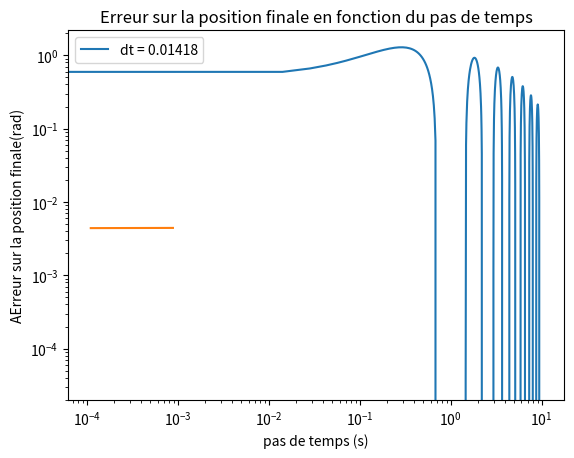

Here is the Python script that generated this plot:
# PHS3903 - Projet de simulation
# Mini-devoir 1

import numpy as np
import matplotlib.pyplot as plt
from scipy import interpolate
from scipy import stats

# Paramètres physiques du problème
g = 9.81     # Champ gravitationnel (m²/s)
m = 0.10    # Masse du pendule (kg)
L = 0.50    # Longueur du câble (m)
beta = 0.4  # Constante d'amortissement (1/s)

# Conditions initiales
theta_0 = np.pi/6         # Position initiale (rad)
omega_0 = 5               # Vitesse inititale (rad/s)

# Paramètres généraux de simulation
tf = 10            # Temps final (s)
dt_0 = 0.01418       # Pas de temps le plus élevé (s)
dtemps = np.arange(0,tf,dt_0)

theta_1 = theta_0 + (1-(beta*dt_0)/2)*omega_0*dt_0 - ((g/(2*L))*dt_0**2)*np.sin(theta_0)
theta_list = []
theta_list.append(theta_0)
theta_list.append(theta_1)
for i in range(len(dtemps)-2):
    theta_n = (4*theta_list[i+1]-(2-beta*dt_0)*theta_list[i]-(2*g*(dt_0**2)/L)*np.sin(theta_list[i+1]))/(2+beta*dt_0)
    theta_list.append(theta_n)


plt.plot(dtemps, theta_list, label="dt = 0.01418")
plt.xlabel("temps (s)")
plt.ylabel("Angle avec la verticale (rad)")
plt.title("Position angulaire du pendule par rapport à la verticale en fonction du temps")
plt.legend()
plt.show()


dt = [dt_0, dt_0/2, dt_0/4, dt_0/8, dt_0/16]
Er = []

for t in range(len(dt)):

    tf = 10                       # Temps final (s)
    dt_0 = dt[t]             # Pas de temps le plus élevé (s)
    dtemps = np.arange(0,tf,dt_0)

    theta_1 = theta_0 + (1-(beta*dt_0)/2)*omega_0*dt_0 - ((g/(2*L))*dt_0**2)*np.sin(theta_0)
    theta_list = []
    theta_list.append(theta_0)
    theta_list.append(theta_1)
    for i in range(len(dtemps)-2):
        theta_n = (4*theta_list[i+1]-(2-beta*dt_0)*theta_list[i]-(2*g*(dt_0**2)/L)*np.sin(theta_list[i+1]))/(2+beta*dt_0)
        theta_list.append(theta_n)
    print("Position finale du pendule pour" , dt[t], " = ", theta_list[-1], "rad")
        
for e in range(4):
    Er.append(np.abs(theta_list[e+1]-theta_list[e]))



dt = [dt_0, dt_0/2, dt_0/4, dt_0/8]

# Ordre de convergence avec la pente du graphique en échelle log

m = (np.log(Er[3]) - np.log(Er[2]))/(np.log(dt[3]) - np.log(dt[2]))
print(m, 1/m)

# plt.plot(dt, dt_2, label='2')
# plt.plot(dt, dt_3, label = '3')
plt.plot(dt, Er)
plt.xlabel("pas de temps (s)")
plt.ylabel("AErreur sur la position finale(rad)")
plt.title("Erreur sur la position finale en fonction du pas de temps")
plt.yscale("log")
plt.xscale("log")
plt.legend()
plt.show()

# Boucle sur le nombre de simulations
M = 5                                       # Nombre de simulations
dt_val = [1, 2, 3, 4, 5]                    # Vecteur des pas de temps pour chaque simulation
theta_f = np.zeros(M)                        # Vecteur des positions finales pour chaque simulation

for m in range(0,M):
# Paramètres spécifiques de la simulation
    dt = dt_val[m]               # Pas de temps de la simulation
    N = 100                      # Nombre d'itérations (conseil : s'assurer que dt soit un multiple entier de tf)

# Initialisation
    t = np.arange(0, tf + dt, dt)  # Vecteur des valeurs t_n
    theta = np.zeros(N + 1)  # Vecteur des valeurs theta_n
    theta[0] = 0
    theta[1] = 0

# Exécution
    for n in range(2, N + 1):
        theta[n] = theta[n-1]

    theta_f[m] = theta[-1]  # Position au temps final tf
